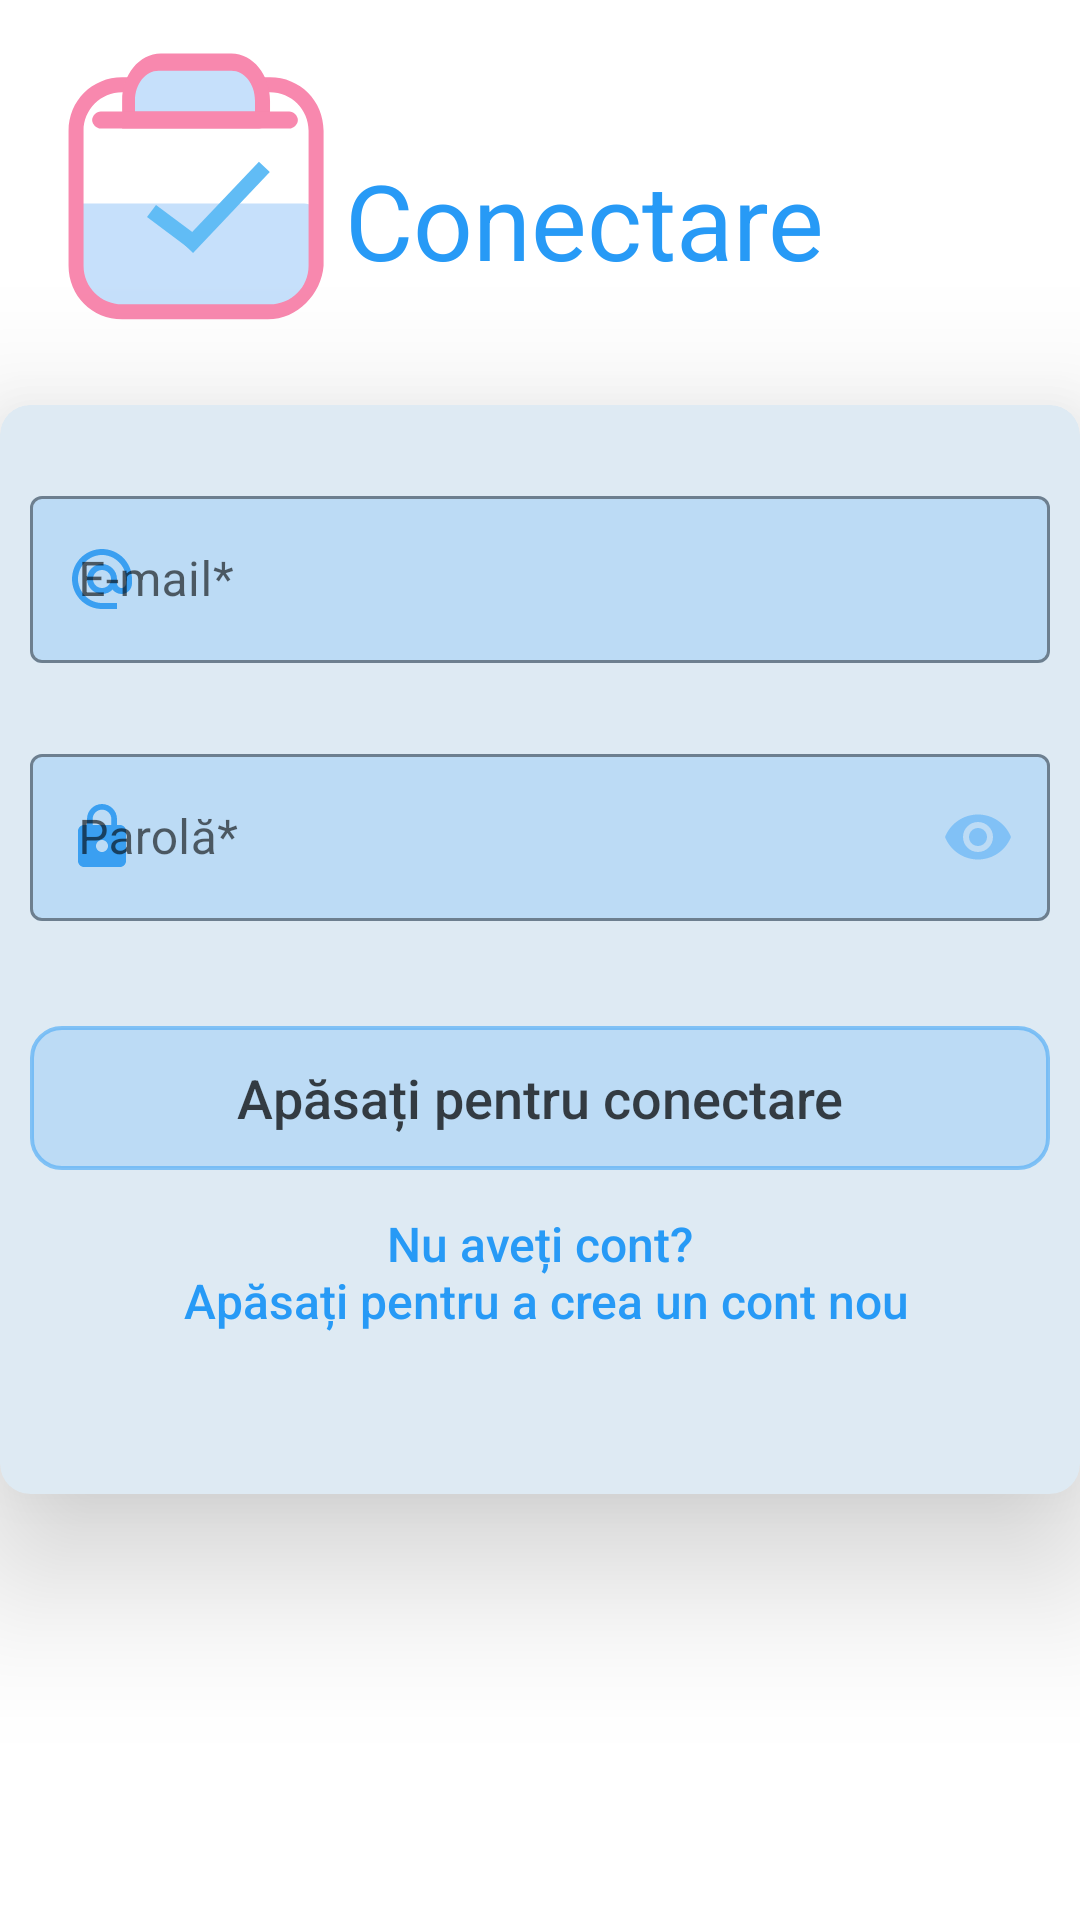

Layout XML and referenced resources for this Android screen:
<!-- AndroidManifest.xml: application theme Theme.Aplicatie -->
<!-- res/layout/activity_login.xml -->
<?xml version="1.0" encoding="utf-8"?>
<ScrollView
    android:layout_width="match_parent"
    android:layout_height="match_parent"
    xmlns:android="http://schemas.android.com/apk/res/android"
    xmlns:tools="http://schemas.android.com/tools"
    xmlns:app="http://schemas.android.com/apk/res-auto"
    android:fillViewport="true"
    tools:context=".LoginActivity">
<androidx.constraintlayout.widget.ConstraintLayout

    android:layout_width="match_parent"
    android:layout_height="wrap_content">

    <ImageView
        android:id="@+id/imgLogin"
        android:layout_width="100dp"
        android:layout_height="100dp"
        android:layout_marginTop="15dp"
        android:layout_marginStart="15dp"
        app:layout_constraintStart_toStartOf="parent"
        app:layout_constraintTop_toTopOf="parent"
        app:srcCompat="@drawable/logo" />

    <TextView
        android:id="@+id/tvLogin"
        android:layout_width="wrap_content"
        android:layout_height="wrap_content"
        android:layout_marginTop="50dp"
        android:layout_marginStart="115dp"
        android:elevation="7dp"
        android:text="@string/tvLogin"
        android:textColor="@color/text_albastru"
        android:textSize="35sp"
        app:layout_constraintStart_toStartOf="parent"
        app:layout_constraintTop_toTopOf="parent" />

    <androidx.cardview.widget.CardView
        android:id="@+id/cardViewLogin"
        android:layout_width="wrap_content"
        android:layout_height="wrap_content"
        app:layout_constraintTop_toBottomOf="@+id/imgLogin"
        app:layout_constraintStart_toStartOf="parent"
        app:layout_constraintEnd_toEndOf="parent"
        android:layout_margin="20dp"
        app:cardElevation="30dp"
        app:cardCornerRadius="10dp"
        android:backgroundTint="@color/cv_alabstra">

        <androidx.constraintlayout.widget.ConstraintLayout
            android:layout_width="wrap_content"
            android:layout_height="wrap_content"
            app:layout_constraintBottom_toBottomOf="parent"
            app:layout_constraintEnd_toEndOf="parent"
            app:layout_constraintStart_toStartOf="parent"
            app:layout_constraintTop_toTopOf="parent">

            <com.google.android.material.textfield.TextInputLayout
                android:id="@+id/tilLoginEmail"
                style="@style/Widget.MaterialComponents.TextInputLayout.OutlinedBox"
                android:layout_width="360dp"
                android:layout_height="wrap_content"
                android:layout_marginTop="25dp"
                android:hint="@string/hintLoginEmail"
                app:boxBackgroundColor="@color/til_albastru"
                app:boxStrokeColor="@color/light_blue"
                app:counterTextColor="@color/light_blue"
                app:endIconMode="clear_text"
                app:hintTextColor="@color/black"
                app:layout_constraintEnd_toEndOf="parent"
                app:layout_constraintStart_toStartOf="parent"
                app:layout_constraintTop_toTopOf="parent"
                app:startIconDrawable="@drawable/email"
                app:startIconTint="@color/til_icon_albastru">

                <EditText
                    android:id="@+id/etLoginEmail"
                    android:layout_width="match_parent"
                    android:layout_height="wrap_content"
                    android:layout_margin="10dp"
                    android:inputType="textEmailAddress"
                    android:minHeight="48dp"
                    tools:ignore="SpeakableTextPresentCheck" />
            </com.google.android.material.textfield.TextInputLayout>

            <com.google.android.material.textfield.TextInputLayout
                android:id="@+id/tilLoginParola"
                style="@style/Widget.MaterialComponents.TextInputLayout.OutlinedBox"
                android:layout_width="360dp"
                android:layout_height="wrap_content"
                android:layout_marginTop="15dp"
                android:hint="@string/hintLoginParola"
                app:boxBackgroundColor="@color/til_albastru"
                app:boxStrokeColor="@color/light_blue"
                app:counterTextColor="@color/light_blue"
                app:hintTextColor="@color/black"
                app:layout_constraintEnd_toEndOf="parent"
                app:layout_constraintStart_toStartOf="parent"
                app:layout_constraintTop_toBottomOf="@+id/tilLoginEmail"
                app:passwordToggleEnabled="true"
                app:passwordToggleTint="@color/parola_albastru"
                app:startIconDrawable="@drawable/parola"
                app:startIconTint="@color/til_icon_albastru">

                <EditText
                    android:id="@+id/etLoginParola"
                    android:layout_width="match_parent"
                    android:layout_height="wrap_content"
                    android:layout_margin="10dp"
                    android:inputType="textPassword"
                    android:textAlignment="viewStart"
                    tools:ignore="SpeakableTextPresentCheck" />
            </com.google.android.material.textfield.TextInputLayout>

            <androidx.appcompat.widget.AppCompatButton
                android:id="@+id/btnLogin"
                android:layout_width="340dp"
                android:layout_height="wrap_content"
                android:layout_marginTop="25dp"
                android:background="@drawable/buton_albastru"
                android:textAllCaps="false"
                android:textSize="18sp"
                android:textColor="#BA000000"
                android:text="@string/btnLogin"
                app:layout_constraintEnd_toEndOf="parent"
                app:layout_constraintStart_toStartOf="parent"
                app:layout_constraintTop_toBottomOf="@+id/tilLoginParola" />

            <androidx.appcompat.widget.AppCompatButton
                android:id="@+id/btnInregistrare"
                android:layout_width="350dp"
                android:layout_height="wrap_content"
                android:layout_marginTop="10dp"
                android:layout_marginBottom="50dp"
                android:background="@android:color/transparent"
                android:text="@string/btnInregistrareCont"
                android:textColor="@color/text_albastru"
                android:textSize="16sp"
                android:textAllCaps="false"
                app:layout_constraintBottom_toBottomOf="parent"
                app:layout_constraintEnd_toEndOf="parent"
                app:layout_constraintStart_toStartOf="parent"
                app:layout_constraintTop_toBottomOf="@id/btnLogin" />

        </androidx.constraintlayout.widget.ConstraintLayout>

    </androidx.cardview.widget.CardView>

</androidx.constraintlayout.widget.ConstraintLayout>
</ScrollView>
<!-- resources referenced by this layout -->
<resources>
  <color name="black">#FF000000</color>
  <color name="cv_alabstra">#DEEAF3</color>
  <color name="light_blue">#816FBBF8</color>
  <color name="parola_albastru">#AB64B5F6</color>
  <color name="text_albastru">#279AF6</color>
  <color name="til_albastru">#4864B5F6</color>
  <color name="til_icon_albastru">#3A9FF1</color>
  <!-- drawable buton_albastru (drawable) -->
  <?xml version="1.0" encoding="utf-8"?>
  <shape xmlns:android="http://schemas.android.com/apk/res/android"
      android:shape="rectangle">
  
      <stroke
          android:color="#C364B5F6"
          android:width="1.2dp" />
  
      <corners android:radius="10dp"/>
  
      <solid
          android:color="#4864B5F6"/>
  
  </shape>
  <!-- drawable email (drawable) -->
  <vector android:height="24dp" android:tint="#3899D5"
      android:viewportHeight="24" android:viewportWidth="24"
      android:width="24dp" xmlns:android="http://schemas.android.com/apk/res/android">
      <path android:fillColor="@android:color/white" android:pathData="M12,2C6.48,2 2,6.48 2,12s4.48,10 10,10h5v-2h-5c-4.34,0 -8,-3.66 -8,-8s3.66,-8 8,-8 8,3.66 8,8v1.43c0,0.79 -0.71,1.57 -1.5,1.57s-1.5,-0.78 -1.5,-1.57L17,12c0,-2.76 -2.24,-5 -5,-5s-5,2.24 -5,5 2.24,5 5,5c1.38,0 2.64,-0.56 3.54,-1.47 0.65,0.89 1.77,1.47 2.96,1.47 1.97,0 3.5,-1.6 3.5,-3.57L22,12c0,-5.52 -4.48,-10 -10,-10zM12,15c-1.66,0 -3,-1.34 -3,-3s1.34,-3 3,-3 3,1.34 3,3 -1.34,3 -3,3z"/>
  </vector>
  <!-- drawable parola (drawable) -->
  <vector android:height="24dp" android:tint="#3899D5"
      android:viewportHeight="24" android:viewportWidth="24"
      android:width="24dp" xmlns:android="http://schemas.android.com/apk/res/android">
      <path android:fillColor="@android:color/white" android:pathData="M18,8h-1L17,6c0,-2.76 -2.24,-5 -5,-5S7,3.24 7,6v2L6,8c-1.1,0 -2,0.9 -2,2v10c0,1.1 0.9,2 2,2h12c1.1,0 2,-0.9 2,-2L20,10c0,-1.1 -0.9,-2 -2,-2zM12,17c-1.1,0 -2,-0.9 -2,-2s0.9,-2 2,-2 2,0.9 2,2 -0.9,2 -2,2zM15.1,8L8.9,8L8.9,6c0,-1.71 1.39,-3.1 3.1,-3.1 1.71,0 3.1,1.39 3.1,3.1v2z"/>
  </vector>
  <string name="btnInregistrareCont">Nu aveți cont?\n Apăsați pentru a crea un cont nou</string>
  <string name="btnLogin">Apăsați pentru conectare</string>
  <string name="hintLoginEmail">E-mail*</string>
  <string name="hintLoginParola">Parolă*</string>
  <string name="tvLogin">Conectare</string>
  <style name="Theme.Aplicatie" parent="Theme.MaterialComponents.DayNight.NoActionBar">
          
          <item name="colorPrimary">#E40B69F6</item>
          <item name="colorPrimaryVariant">@color/purple_700</item>
          <item name="colorOnPrimary">@color/white</item>
          
          <item name="colorSecondary">@color/light_pink</item>
          <item name="colorSecondaryVariant">#F33E7B</item>
          <item name="colorOnSecondary">@color/black</item>
          
          <item name="android:statusBarColor">#35363C</item>
          
      </style>
  <color name="purple_700">#FF3700B3</color>
  <color name="white">#FFFFFFFF</color>
  <color name="light_pink">#F8B1CA</color>
</resources>
